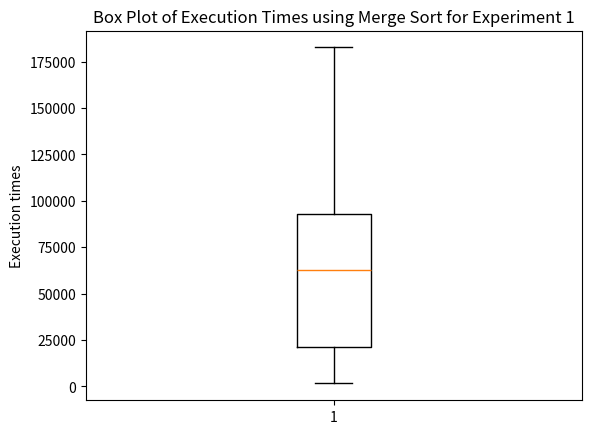

Generate this figure with matplotlib:
import numpy as np
import matplotlib.pyplot as plt
from scipy import stats

size = np.array([i for i in range(5, 2501, 5)])
#experiment 1
selection1 = [2412, 4770, 1808, 2562, 3545, 4487, 5637, 6700, 7970, 9058, 10670, 12937, 12150, 5195, 2491, 2800, 3258, 3283, 3475, 3849, 4145, 4854, 5008, 5120, 5579, 6133, 6387, 6708, 7241, 7458, 7825, 8841, 9141, 9616, 10358, 10637, 11304, 12649, 12229, 13154, 13512, 15195, 15212, 16204, 17629, 18141, 18291, 19874, 19833, 21524, 20529, 22812, 21733, 23891, 23491, 26508, 25049, 26279, 28958, 27208, 30766, 29400, 32437, 30841, 32350, 35271, 33595, 35475, 36566, 39758, 37558, 40283, 40958, 44187, 42550, 45304, 46212, 42429, 45479, 47641, 46691, 47341, 50374, 48374, 52716, 50162, 53283, 52070, 55883, 55371, 56808, 58995, 58904, 62545, 63470, 61358, 65954, 64429, 67233, 68620, 67804, 72566, 73191, 76804, 73500, 77124, 76179, 76791, 82254, 81650, 79970, 87062, 83012, 88008, 87091, 88545, 88329, 98537, 98308, 96320, 94787, 95683, 95333, 98625, 100404, 100875, 103458, 103458, 106283, 110395, 109137, 115570, 112487, 112912, 124350, 120179, 118737, 120145, 127191, 125220, 127062, 130616, 129066, 135695, 138916, 133537, 136991, 136637, 140425, 143562, 146725, 148158, 149683, 149646, 151095, 153716, 157025, 161341, 159646, 163641, 160650, 164533, 168712, 168437, 169920, 172304, 180912, 180170, 174016, 177208, 182937, 182449, 185070, 187595, 194971, 196437, 193787, 192167, 199925, 196974, 202412, 201170, 214283, 206762, 203954, 210595, 213325, 228683, 226412, 216375, 218016, 224558, 230862, 231112, 229962, 228320, 240083, 240899, 251474, 251166, 250970, 257537, 256912, 250637, 250379, 256246, 255366, 256741, 265020, 261175, 260812, 264745, 270124, 271154, 287254, 277579, 284104, 288804, 292033, 289583, 303641, 294204, 298529, 292121, 299987, 310695, 304712, 308120, 313887, 318391, 323516, 332816, 320137, 322466, 320975, 338549, 329091, 334033, 333983, 343345, 350262, 342937, 347341, 354962, 359308, 364262, 367425, 361925, 366262, 378262, 369029, 370500, 370404, 382208, 379579, 378958, 382191, 404466, 389054, 390791, 410308, 405191, 409795, 418370, 420733, 426666, 404020, 415687, 415800, 427820, 423174, 426491, 426745, 441329, 446666, 448362, 472183, 458045, 458416, 460370, 469904, 452450, 461716, 478454, 472245, 468699, 474512, 501191, 476387, 482654, 496429, 484654, 492616, 509374, 502966, 510616, 511779, 532504, 528291, 524516, 514616, 523891, 521196, 536446, 535454, 544766, 557141, 542041, 542425, 559341, 548666, 553179, 563025, 565825, 582058, 577133, 570754, 574158, 591137, 583245, 589025, 588033, 587808, 609016, 594437, 602737, 616729, 609325, 613204, 626729, 633508, 652537, 627266, 633154, 651429, 653858, 650317, 640912, 650683, 660304, 669212, 680162, 677558, 684304, 693408, 699133, 694933, 695241, 699950, 705658, 692204, 709904, 708400, 731675, 709466, 712804, 729566, 736566, 763287, 734604, 757179, 733179, 745691, 751383, 768354, 761929, 751199, 781862, 776074, 787675, 775791, 796279, 784370, 794275, 801521, 811525, 806437, 827541, 819004, 834825, 815458, 832925, 826170, 855145, 825787, 838295, 834866, 864908, 863833, 865075, 849612, 870404, 856037, 872679, 871866, 886616, 902458, 902670, 879837, 890333, 896537, 921066, 924495, 916150, 913458, 911783, 931458, 924075, 944704, 956020, 949108, 957716, 952516, 985600, 966025, 980862, 964354, 981533, 1003987, 983283, 995174, 980779, 994525, 1017820, 1015495, 1043716, 1006841, 1027237, 1033624, 1022341, 1042770, 1030220, 1060091, 1060179, 1058041, 1069321, 1062687, 1052479, 1079154, 1067566, 1066079, 1096375, 1083154, 1105070, 1101795, 1098870, 1121687, 1117708, 1103408, 1137012, 1147458, 1127045, 1136849, 1137237, 1137174, 1149525, 1171354, 1176304, 1160966, 1180020, 1196575, 1186737, 1233804, 1198808, 1195137, 1199004, 1200029, 1242121, 1219579, 1219012, 1250337, 1245816, 1236645, 1248216, 1247066, 1248175, 1248379, 1275412, 1274275, 1274537, 1278066, 1298678, 1298158, 1287429, 1289541, 1304516, 1326208, 1348879, 1325496, 1332370, 1333933, 1341545, 1344516, 1367404, 1362191, 1367079, 1358129, 1366729, 1351200, 1368887]
merge1     = [3833, 6183, 8558, 10637, 1741, 1595, 1753, 2233, 2408, 2362, 3016, 3008, 3245, 3941, 3725, 4104, 4620, 4741, 5112, 5299, 5683, 6050, 6154, 6325, 6604, 6925, 7304, 11458, 7946, 8437, 8754, 9787, 9483, 9670, 9929, 10445, 10808, 8425, 6891, 7295, 7362, 7533, 7545, 8237, 8891, 9625, 8745, 10441, 9320, 9499, 9554, 9887, 12804, 10708, 10512, 11749, 10495, 11154, 12375, 11933, 12608, 11712, 13670, 12683, 12558, 14033, 12729, 16566, 13833, 13454, 12187, 14216, 12879, 13916, 12845, 14333, 16575, 13287, 16766, 16266, 14704, 14408, 15791, 14291, 16279, 15424, 16475, 15054, 18037, 16245, 15633, 17603, 16016, 18729, 16966, 18129, 19416, 18220, 17479, 20141, 17179, 21225, 18975, 24308, 18708, 21658, 19058, 19679, 95537, 21833, 19737, 19916, 16912, 19854, 20050, 19862, 17954, 20729, 20670, 18670, 18662, 19220, 22241, 22912, 19429, 20050, 19800, 20304, 20316, 20949, 20858, 24000, 21324, 21662, 33295, 25241, 21575, 22425, 25000, 25187, 23695, 26154, 24791, 24987, 25558, 23904, 24454, 24374, 25016, 25200, 25437, 25954, 25666, 30429, 36974, 30775, 32883, 34754, 31908, 36954, 34375, 33504, 33745, 34029, 34221, 34891, 38570, 40974, 35495, 36062, 38179, 36612, 39008, 35658, 38908, 37521, 36512, 37020, 39166, 38095, 38258, 37695, 48316, 39654, 41496, 39262, 40183, 46995, 50125, 41850, 44566, 39479, 42979, 41070, 41900, 44154, 43203, 46087, 43433, 45646, 49454, 45879, 45104, 58912, 44358, 48546, 44591, 44791, 48829, 48245, 47191, 46520, 46129, 49458, 61145, 50046, 49591, 48054, 50845, 50491, 57570, 53583, 51191, 51049, 51279, 59091, 50762, 53971, 54212, 54754, 53529, 68237, 58200, 53566, 53208, 61587, 57920, 58100, 54679, 57041, 66758, 55279, 54537, 58187, 57750, 64950, 58320, 60745, 58766, 72516, 61425, 62691, 60970, 69470, 63404, 62383, 60545, 71925, 63724, 61108, 63991, 68966, 71495, 66120, 65270, 76462, 63666, 67933, 64941, 74696, 68137, 65316, 67795, 74878, 69200, 71950, 78796, 70587, 69887, 72200, 79795, 71420, 71071, 76812, 72570, 70712, 70700, 78387, 71029, 74399, 79075, 128241, 63441, 68187, 63091, 63545, 65574, 73162, 64704, 75458, 64145, 66366, 64904, 75441, 67300, 67274, 76150, 73279, 67716, 73450, 73487, 73366, 77108, 71320, 76370, 76949, 69312, 73845, 83316, 70158, 76900, 71045, 71483, 84612, 71241, 73045, 84975, 75337, 73024, 81820, 78137, 82754, 76533, 76087, 84954, 84745, 80012, 81612, 75962, 81958, 85808, 83295, 80175, 84237, 86633, 81858, 86370, 79925, 86512, 86500, 84012, 86404, 85125, 87925, 84820, 80770, 85996, 88387, 87791, 85749, 92529, 84450, 93004, 87670, 86433, 94029, 86108, 90533, 90354, 93100, 86145, 95845, 89195, 95704, 93141, 92237, 93674, 92799, 96708, 100345, 90599, 98862, 90562, 99358, 95087, 101279, 90133, 106096, 99833, 100487, 91970, 95970, 94183, 93408, 168091, 99141, 95512, 103100, 92029, 94845, 96200, 99562, 99212, 100499, 95137, 96566, 101174, 98604, 103900, 100783, 102445, 99191, 99258, 110033, 101587, 104129, 100841, 102320, 111083, 102650, 105529, 102949, 106062, 111087, 105241, 113754, 102066, 109341, 104962, 105566, 111158, 105012, 110583, 113325, 109179, 119199, 114550, 105695, 113220, 112608, 107095, 111937, 109841, 111562, 112521, 109033, 109337, 112287, 111741, 116979, 119058, 111741, 113820, 113458, 113937, 116991, 120429, 117325, 114949, 122187, 119216, 118612, 121637, 121137, 119479, 118612, 125191, 124291, 120508, 123145, 126041, 133120, 122241, 128762, 136075, 182604, 121941, 128504, 131175, 135329, 122449, 122950, 130041, 122749, 122654, 129137, 130320, 136800, 127137, 129545, 132362, 134037, 130562, 129633, 131987, 133766, 127079, 133745, 127274, 129524]

#experiment 2
selection2 = [933, 2583, 2858, 1716, 2429, 3454, 4299, 5254, 6574, 8058, 9641, 8658, 10362, 11720, 5220, 2204, 2554, 2608, 2837, 3112, 3262, 3887, 4341, 4491, 4858, 5000, 5366, 5700, 6658, 6829, 7345, 7400, 7716, 8858, 8791, 9445, 10337, 10466, 11379, 12274, 12270, 12750, 13762, 14808, 15816, 15216, 16991, 17354, 18670, 18145, 19408, 19416, 21812, 22120, 24196, 25375, 24266, 26141, 25258, 29104, 28304, 27274, 29904, 28896, 31687, 30962, 34299, 33300, 36229, 34691, 36954, 38346, 40495, 38475, 41091, 40229, 44508, 41720, 46412, 46658, 45583, 52283, 48775, 48024, 52449, 46904, 51708, 51941, 52033, 59841, 53079, 55216, 54716, 59425, 57387, 60175, 59820, 62829, 61966, 62933, 65362, 67387, 67775, 66637, 70703, 71779, 71883, 72987, 74333, 79112, 84524, 78854, 83387, 83562, 84020, 85083, 85221, 86416, 91125, 89387, 90162, 91795, 93387, 94912, 96500, 99341, 108937, 107187, 104566, 104445, 105146, 106379, 113512, 116254, 112691, 113029, 115104, 116158, 124291, 122241, 121254, 126591, 125191, 125212, 127479, 127137, 132895, 133541, 135962, 137199, 146554, 152583, 143387, 146095, 152933, 148570, 148125, 152675, 153825, 152470, 156046, 160433, 164562, 162304, 165358, 168749, 166821, 169091, 171904, 170195, 184287, 180908, 178862, 180104, 180650, 182912, 186754, 185571, 192524, 201337, 195504, 197433, 202754, 201737, 204554, 210958, 217341, 208291, 207858, 212670, 215991, 220754, 219187, 226445, 225966, 227379, 231541, 233904, 244803, 242804, 251187, 245962, 254375, 250041, 246016, 250137, 260804, 269608, 266737, 265908, 274149, 285424, 275558, 277624, 280783, 283429, 289600, 295575, 300837, 292412, 293570, 304987, 307504, 304195, 302654, 310279, 314758, 324812, 324966, 314841, 321566, 320591, 342525, 334358, 330320, 331837, 337520, 357841, 350962, 350687, 352812, 365737, 352691, 351483, 356870, 367262, 395470, 369729, 378066, 369187, 382037, 376121, 390858, 387750, 397958, 395170, 403346, 397199, 415525, 397937, 414979, 403795, 418183, 408179, 422174, 427616, 425758, 436978, 440954, 433833, 455162, 440862, 434108, 463062, 446441, 452904, 464874, 468125, 457787, 457508, 495824, 473875, 471262, 505604, 484445, 506562, 501366, 485762, 496208, 484129, 529375, 515837, 521304, 523229, 521300, 534512, 535308, 520370, 519637, 534229, 541108, 537108, 542212, 541529, 548796, 563912, 549683, 551046, 559604, 567249, 588733, 574104, 579391, 587616, 581383, 589716, 610937, 603087, 586570, 617879, 600641, 630783, 617650, 604137, 622575, 619254, 617358, 642887, 625145, 646045, 629166, 637404, 659537, 641354, 663925, 681737, 659020, 703820, 669754, 678724, 678025, 694416, 669770, 683016, 701749, 701904, 730945, 699179, 721875, 701491, 719650, 714379, 723183, 737525, 732283, 739704, 739179, 747929, 760245, 765545, 780054, 759245, 766012, 777949, 777033, 768433, 792337, 771158, 806966, 789091, 816037, 780716, 802291, 804350, 821770, 823975, 833133, 829008, 836600, 821620, 848662, 857529, 844283, 866320, 856166, 905850, 921008, 860454, 871079, 922116, 913645, 906879, 942654, 910429, 904299, 902520, 888850, 928012, 943766, 911883, 978579, 922979, 934591, 918516, 946791, 953041, 926920, 974150, 945729, 989516, 970666, 985496, 971904, 983312, 1047008, 976587, 982562, 1027920, 1026637, 1007308, 1079520, 1029066, 1013970, 1026291, 1044529, 1043391, 1054120, 1050354, 1069924, 1041983, 1083291, 1048471, 1097962, 1097641, 1063387, 1089441, 1093628, 1156258, 1102029, 1105874, 1112883, 1124362, 1148274, 1125770, 1104879, 1123475, 1167091, 1133750, 1160012, 1185754, 1150504, 1168100, 1168370, 1180991, 1184462, 1226008, 1232645, 1184433, 1245995, 1224816, 1247004, 1224441, 1218641, 1230287, 1230299, 1245945, 1253304, 1264408, 1238937, 1278962, 1313462, 1281279, 1271704, 1272454, 1288775, 1304541, 1304170, 1303975, 1315471, 1296108, 1336291, 1361700, 1393083, 1343658, 1348979, 1337641, 1338595, 1340254, 1375512, 1363920, 1360441, 1384149, 1383995, 1380058, 1404737, 1429404, 1391016, 1403633, 1460866, 1433733]
merge2     = [1779, 3704, 6249, 9620, 9187, 1675, 1599, 1662, 2175, 2270, 2595, 3008, 3237, 3358, 3741, 3837, 4179, 4408, 4570, 5112, 5237, 5246, 6212, 6304, 6595, 6779, 7074, 7399, 7787, 8141, 8262, 8516, 9329, 9429, 11658, 10108, 10437, 10766, 10958, 11774, 11645, 12924, 7449, 7354, 7987, 7520, 8608, 8033, 9100, 8574, 9312, 9045, 9974, 10183, 10833, 11058, 12262, 12454, 11337, 18712, 12345, 10683, 12720, 11758, 13183, 12075, 13820, 12754, 15008, 13220, 15437, 13487, 16158, 14291, 16312, 14604, 19458, 12916, 12504, 13787, 13383, 13745, 14087, 14945, 13850, 14620, 16483, 15791, 16425, 18600, 15920, 16050, 14983, 20670, 15237, 16700, 16683, 17537, 17000, 15983, 16195, 16224, 17150, 17716, 18858, 18991, 18716, 18296, 18479, 105337, 23029, 18062, 18716, 17487, 17400, 16508, 17787, 18625, 21250, 18662, 17766, 17662, 18162, 18150, 18596, 18737, 24591, 21208, 22058, 19308, 20883, 23079, 24416, 24316, 20791, 20779, 20929, 21054, 22183, 21887, 23737, 24162, 21796, 22300, 28137, 26245, 22745, 23058, 22987, 23441, 29866, 30708, 23975, 24000, 29879, 29162, 33299, 30737, 29874, 30037, 30666, 32300, 37100, 33937, 31112, 33816, 31583, 31625, 32599, 32662, 45037, 36491, 33383, 36337, 34487, 36133, 35699, 35145, 35908, 50062, 37983, 36283, 36299, 36687, 39346, 37704, 41945, 37662, 37733, 40037, 37591, 39133, 39512, 39675, 40100, 43512, 40879, 39629, 41500, 41354, 48920, 42366, 43199, 42170, 41708, 41858, 51937, 43391, 42833, 42862, 47854, 50424, 56554, 44929, 45800, 45491, 44129, 56404, 46570, 46362, 47254, 47033, 48104, 48421, 50325, 48808, 46704, 49104, 52012, 50308, 49837, 49408, 67783, 50095, 51354, 54258, 52195, 62816, 51725, 51808, 56012, 60670, 52149, 56745, 53325, 53754, 59341, 59108, 55129, 54125, 61712, 57733, 56820, 55833, 65979, 55158, 58908, 59791, 66283, 58779, 60829, 58733, 71287, 61637, 59183, 59958, 65133, 59579, 61504, 64545, 64387, 61991, 65341, 76779, 64620, 63216, 68658, 68929, 64787, 94162, 76091, 71099, 67545, 74041, 69716, 87133, 74945, 69900, 67745, 69166, 81641, 68770, 142608, 69850, 68858, 63729, 75308, 69595, 67275, 75816, 66058, 67295, 76433, 69829, 65604, 70075, 63483, 73258, 72829, 71808, 77158, 77316, 72866, 75429, 66374, 71033, 83254, 75841, 73137, 79341, 74629, 82420, 67991, 69620, 83095, 70779, 70841, 79520, 71091, 82000, 79404, 77999, 82424, 80637, 83916, 74191, 79124, 82758, 82616, 90108, 83745, 88912, 79704, 83645, 88778, 84058, 93887, 86066, 93683, 82758, 86845, 88087, 88408, 92120, 81287, 82366, 81404, 90758, 80125, 84170, 87729, 91350, 83745, 84716, 91500, 88258, 89916, 85312, 97062, 90329, 91724, 83649, 92179, 87445, 108366, 92441, 103737, 96070, 106137, 95208, 107695, 97258, 101891, 103450, 103550, 97225, 103775, 95683, 94945, 106679, 95262, 101062, 102658, 110304, 95399, 163716, 91266, 97433, 104204, 93316, 101466, 94724, 102808, 94749, 100225, 99033, 93825, 102537, 96820, 99887, 98895, 99366, 102991, 99625, 107091, 100041, 102312, 106487, 101791, 108129, 105479, 102629, 110554, 103191, 104679, 110712, 102712, 110258, 112408, 105016, 113679, 105358, 106233, 112104, 103487, 113012, 113954, 108041, 110791, 115625, 107191, 111058, 117004, 109891, 110120, 116333, 113275, 109349, 118029, 116329, 112641, 116541, 118045, 111512, 116666, 119312, 119891, 113975, 119454, 119566, 116304, 114370, 120162, 120879, 117000, 118916, 122445, 132050, 120174, 119870, 122345, 122283, 122966, 119412, 124616, 127637, 202179, 121033, 121745, 123987, 127083, 125691, 122758, 123612, 125499, 128408, 129504, 128429, 125141, 128599, 127329, 127916, 129262, 125120, 128441, 129679, 133983, 132287, 130387, 129445]

# Create a box plot
plt.boxplot(merge1)

# Add labels and title
plt.ylabel("Execution times")
plt.title("Box Plot of Execution Times using Merge Sort for Experiment 1")

# Show the plot
plt.show()
